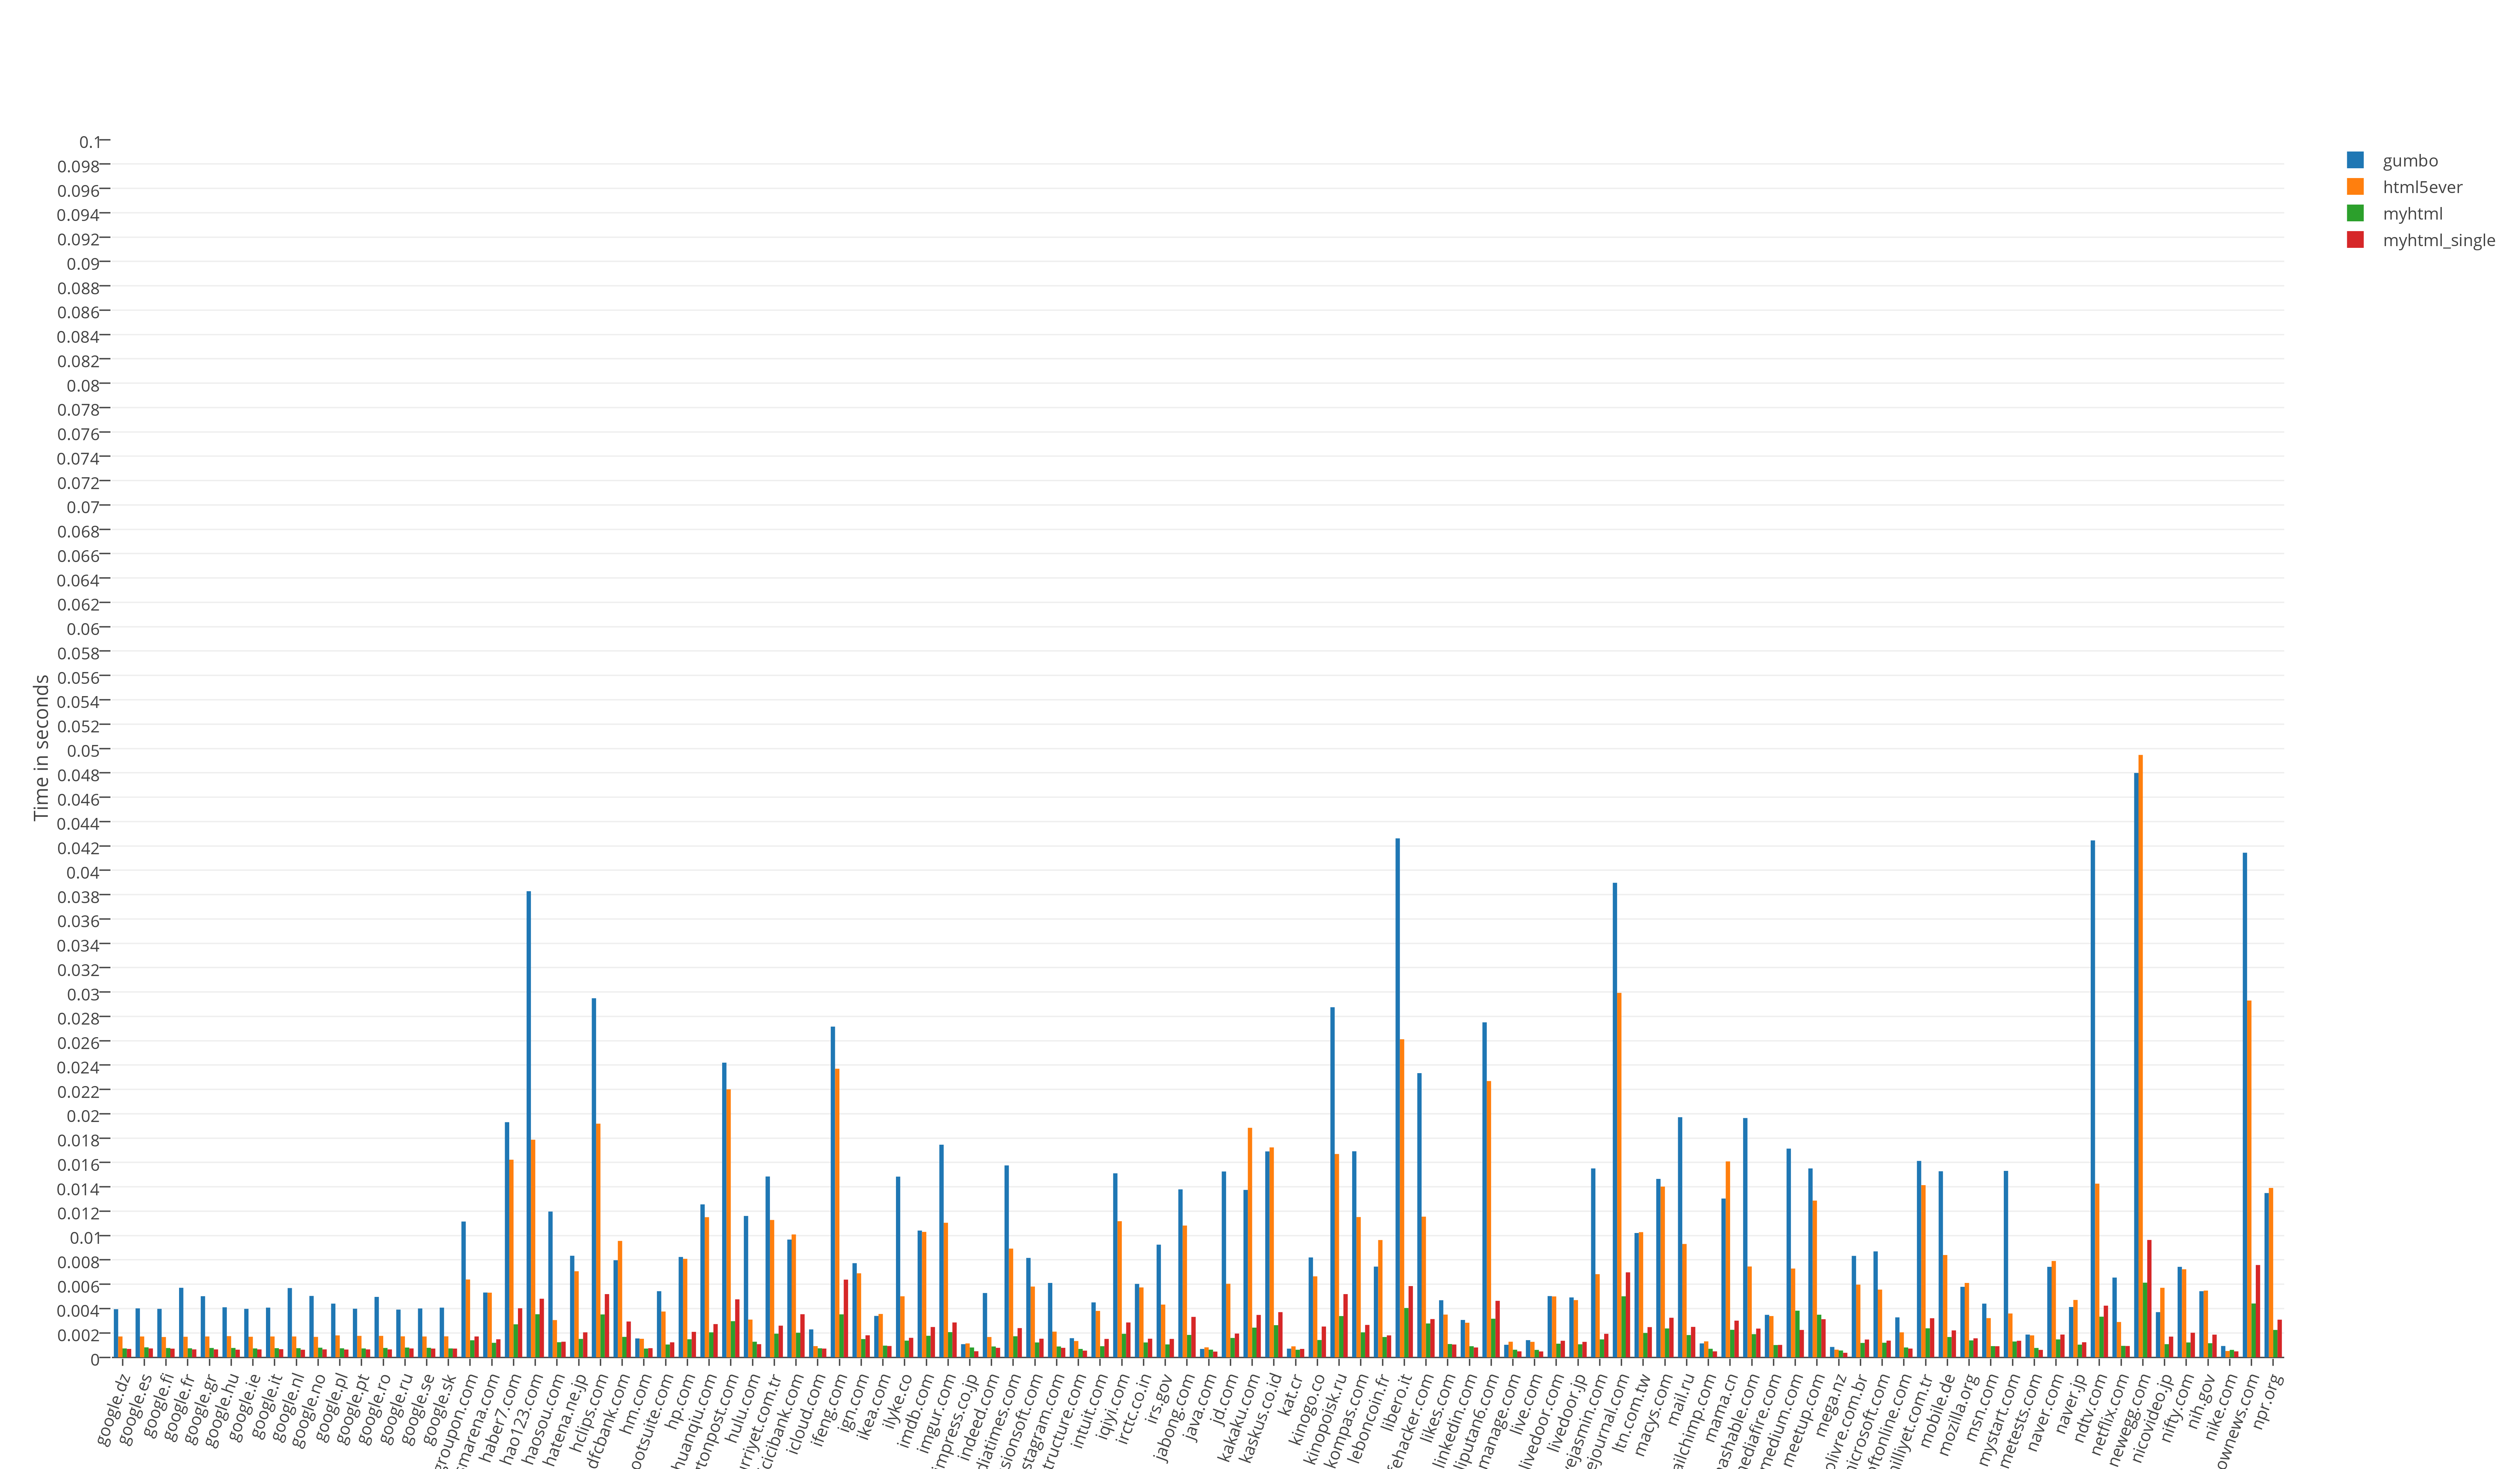

Source data for this figure (header and first rows):
name; gumbo; html5ever; myhtml; myhtml_single
google.dz; 0.00395; 0.00171; 0.00073; 0.00069
google.es; 0.00402; 0.00171; 0.00082; 0.00073
google.fi; 0.00398; 0.00167; 0.00076; 0.00071
google.fr; 0.00571; 0.00169; 0.00074; 0.00065
google.gr; 0.00502; 0.00171; 0.00077; 0.00065
google.hu; 0.00411; 0.00174; 0.00077; 0.00063
google.ie; 0.00398; 0.00169; 0.00073; 0.00065
google.it; 0.00408; 0.00171; 0.00075; 0.00067
google.nl; 0.00569; 0.00171; 0.00075; 0.00062
google.no; 0.00504; 0.00168; 0.00079; 0.00065
google.pl; 0.00441; 0.00180; 0.00074; 0.00064
google.pt; 0.00399; 0.00176; 0.00073; 0.00065
google.ro; 0.00496; 0.00176; 0.00077; 0.00065
google.ru; 0.00392; 0.00172; 0.00080; 0.00073
google.se; 0.00401; 0.00171; 0.00078; 0.00072
google.sk; 0.00408; 0.00172; 0.00073; 0.00072
groupon.com; 0.01115; 0.00639; 0.00140; 0.00171
gsmarena.com; 0.00532; 0.00531; 0.00119; 0.00148
haber7.com; 0.01931; 0.01623; 0.00271; 0.00403
hao123.com; 0.03828; 0.01787; 0.00354; 0.00481
haosou.com; 0.01197; 0.00306; 0.00124; 0.00128
hatena.ne.jp; 0.00834; 0.00707; 0.00151; 0.00205
hclips.com; 0.02949; 0.01919; 0.00352; 0.00519
hdfcbank.com; 0.00797; 0.00956; 0.00168; 0.00294
hm.com; 0.00155; 0.00152; 0.00072; 0.00075
hootsuite.com; 0.00543; 0.00376; 0.00105; 0.00123
hp.com; 0.00824; 0.00809; 0.00148; 0.00209
huanqiu.com; 0.01256; 0.01151; 0.00205; 0.00273
huffingtonpost.com; 0.02420; 0.02201; 0.00297; 0.00476
hulu.com; 0.01161; 0.00310; 0.00128; 0.00108
hurriyet.com.tr; 0.01485; 0.01128; 0.00194; 0.00260
icicibank.com; 0.00967; 0.01009; 0.00202; 0.00354
icloud.com; 0.00229; 0.00092; 0.00074; 0.00072
ifeng.com; 0.02716; 0.02370; 0.00353; 0.00638
ign.com; 0.00773; 0.00690; 0.00150; 0.00181
ikea.com; 0.00340; 0.00356; 0.00096; 0.00093
ilyke.co; 0.01484; 0.00501; 0.00137; 0.00160
imdb.com; 0.01041; 0.01030; 0.00177; 0.00249
imgur.com; 0.01746; 0.01105; 0.00207; 0.00286
impress.co.jp; 0.00108; 0.00114; 0.00081; 0.00050
indeed.com; 0.00528; 0.00167; 0.00089; 0.00078
indiatimes.com; 0.01576; 0.00893; 0.00173; 0.00240
infusionsoft.com; 0.00816; 0.00581; 0.00122; 0.00153
instagram.com; 0.00611; 0.00211; 0.00089; 0.00078
instructure.com; 0.00157; 0.00134; 0.00069; 0.00055
intuit.com; 0.00451; 0.00381; 0.00091; 0.00151
iqiyi.com; 0.01511; 0.01118; 0.00193; 0.00286
irctc.co.in; 0.00603; 0.00574; 0.00122; 0.00153
irs.gov; 0.00925; 0.00433; 0.00106; 0.00151
jabong.com; 0.01379; 0.01082; 0.00184; 0.00332
java.com; 0.00069; 0.00082; 0.00063; 0.00047
jd.com; 0.01526; 0.00604; 0.00159; 0.00195
kakaku.com; 0.01375; 0.01885; 0.00244; 0.00348
kaskus.co.id; 0.01691; 0.01724; 0.00264; 0.00371
kat.cr; 0.00071; 0.00090; 0.00062; 0.00069
kinogo.co; 0.00820; 0.00665; 0.00142; 0.00253
kinopoisk.ru; 0.02875; 0.01670; 0.00339; 0.00519
kompas.com; 0.01692; 0.01152; 0.00205; 0.00266
leboncoin.fr; 0.00745; 0.00963; 0.00167; 0.00180
libero.it; 0.04262; 0.02612; 0.00405; 0.00585
... 40 more rows
